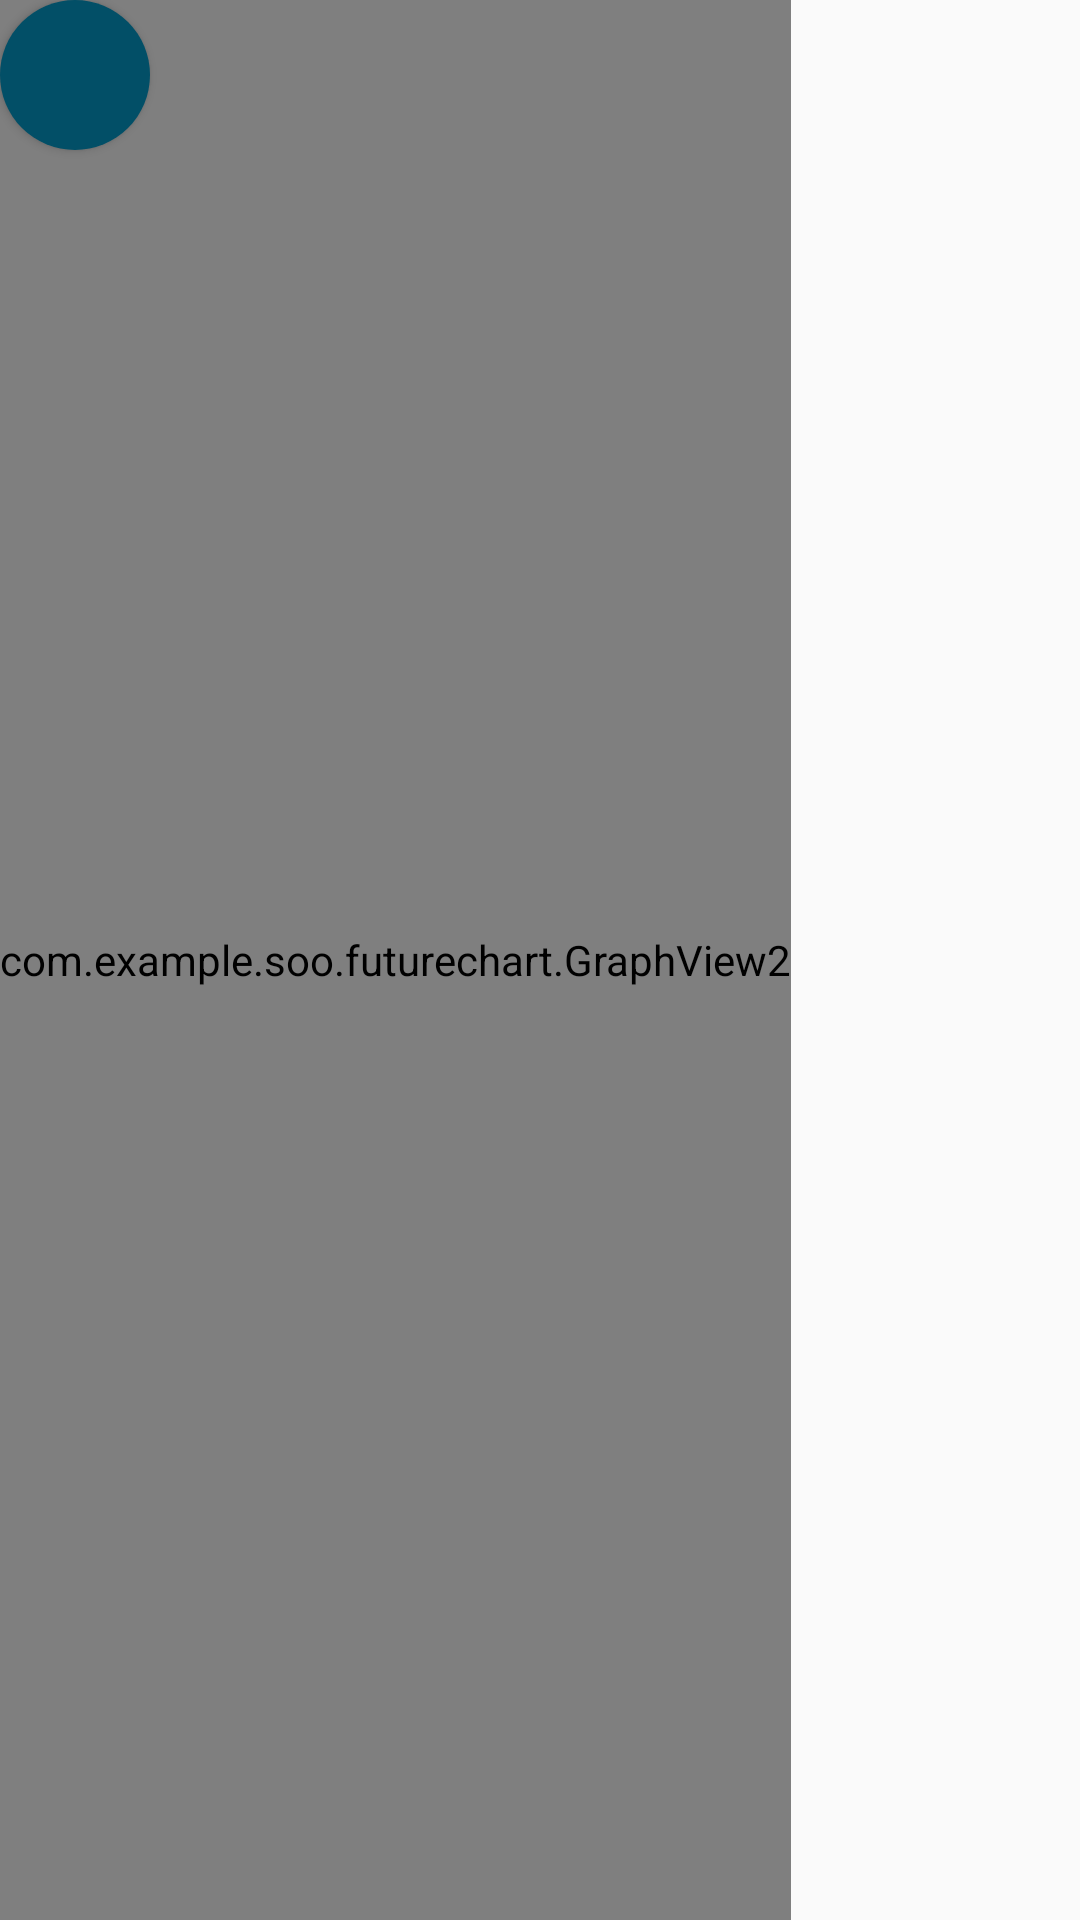

Android layout source for this screen:
<!-- AndroidManifest.xml: application theme AppTheme -->
<!-- res/layout/activity_graph2.xml -->
<?xml version="1.0" encoding="utf-8"?>
<RelativeLayout xmlns:android="http://schemas.android.com/apk/res/android"
    xmlns:app="http://schemas.android.com/apk/res-auto"
    xmlns:tools="http://schemas.android.com/tools"
    android:layout_width="match_parent"
    android:layout_height="match_parent"
    tools:context="com.example.soo.futurechart.Graph2Activity">

    <HorizontalScrollView
        android:layout_width="match_parent"
        android:layout_height="match_parent"
        android:layout_weight="1">

        <RelativeLayout
            android:id="@+id/graph_layout"
            android:layout_width="match_parent"
            android:layout_height="match_parent">

            <View
                android:id="@+id/view1"
                android:layout_width="match_parent"
                android:layout_height="50dp"
                android:background="@color/color_bar"
                android:layout_alignParentBottom="true"></View>

            <com.example.soo.futurechart.GraphView2
                android:id="@+id/graph"
                android:layout_width="match_parent"
                android:layout_height="match_parent"
                app:lineColor="@color/color_bar"
                app:lineGap="100dp"
                app:lineThickness="50dp"
                app:textGap="10dp"
                app:textSize="20dp" />
        </RelativeLayout>

    </HorizontalScrollView>

    <Button
        android:id="@+id/btn_show"
        android:layout_width="50dp"
        android:layout_height="50dp"
        android:background="@drawable/circle_button" />

    <ListView
        android:id="@+id/listView"
        android:layout_width="400dp"
        android:layout_height="200dp"
        android:layout_below="@+id/btn_show"
        android:layout_marginTop="10dp"
        android:visibility="invisible"></ListView>

    <Button
        android:id="@+id/btn_plus"
        android:layout_width="45dp"
        android:layout_height="45dp"
        android:layout_marginBottom="10dp"
        android:layout_marginLeft="190dp"
        android:layout_marginTop="10dp"
        android:layout_toRightOf="@+id/btn_show"
        android:background="@drawable/circle_button2"
        android:onClick="onClick"
        android:text="+"
        android:textAlignment="center"
        android:textColor="#fff"
        android:textSize="30dp"
        android:visibility="invisible" />

    <Button
        android:id="@+id/btn_minus"
        android:layout_width="45dp"
        android:layout_height="45dp"
        android:layout_marginLeft="10dp"
        android:layout_marginTop="10dp"
        android:layout_toRightOf="@+id/btn_plus"
        android:background="@drawable/circle_button"
        android:onClick="onClick"
        android:text="-"
        android:textAlignment="center"
        android:textColor="#fff"
        android:textSize="40dp"
        android:visibility="invisible" />

    <Button
        android:id="@+id/btn_check"
        android:layout_width="45dp"
        android:layout_height="45dp"
        android:layout_marginLeft="10dp"
        android:layout_marginTop="10dp"
        android:layout_toRightOf="@+id/btn_minus"
        android:background="@drawable/circle_button2"
        android:onClick="onClick"
        android:text="✓"
        android:textAlignment="center"
        android:textColor="#fff"
        android:textSize="20dp"
        android:visibility="invisible" />
</RelativeLayout>
<!-- resources referenced by this layout -->
<resources>
  <color name="color_bar">#024f67</color>
  <!-- drawable circle_button (drawable) -->
  <?xml version="1.0" encoding="utf-8"?>
  <selector xmlns:android="http://schemas.android.com/apk/res/android">
      <item
          android:state_pressed="false">
          <shape android:shape="oval">
              <solid android:color="@color/color_bar"></solid>
          </shape>
      </item>
      <item
          android:state_pressed="true">
          <shape android:shape="oval">
              <solid android:color="#000"></solid>
          </shape>
      </item>
  </selector>
  <!-- drawable circle_button2 (drawable) -->
  <?xml version="1.0" encoding="utf-8"?>
  <selector xmlns:android="http://schemas.android.com/apk/res/android">
      <item
          android:state_pressed="false">
          <shape android:shape="oval">
              <solid android:color="#ff442f"></solid>
          </shape>
      </item>
      <item
          android:state_pressed="true">
          <shape android:shape="oval">
              <solid android:color="#c80000"></solid>
          </shape>
      </item>
  </selector>
  <style name="AppTheme" parent="Theme.AppCompat.Light.DarkActionBar">
          
          <item name="colorPrimary">#ff602f</item>
          <item name="colorPrimaryDark">#024f67</item>
          <item name="colorAccent">@color/colorAccent</item>
      </style>
  <color name="colorAccent">#ff602f</color>
</resources>
